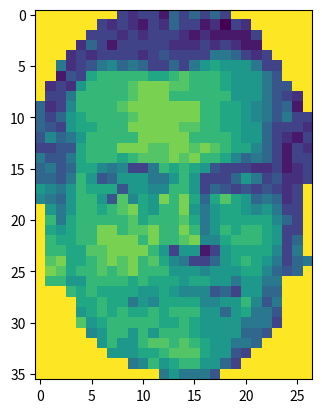
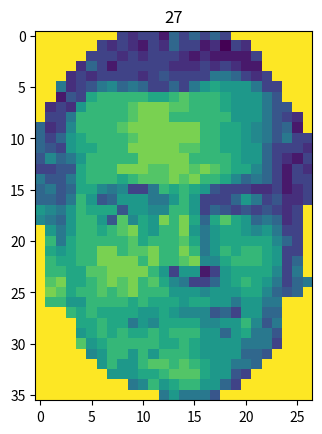
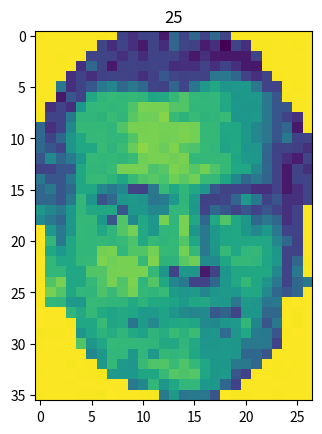
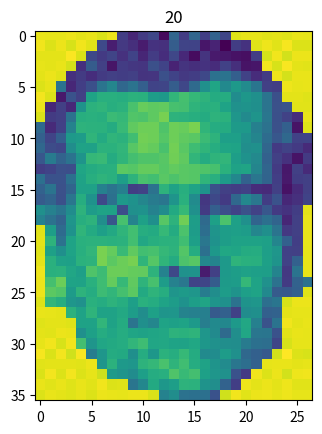
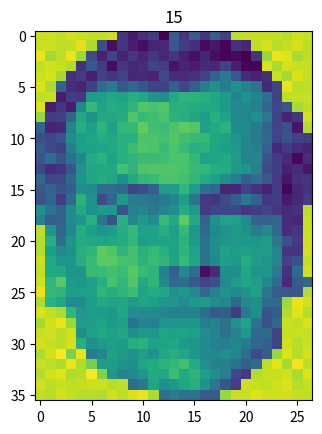
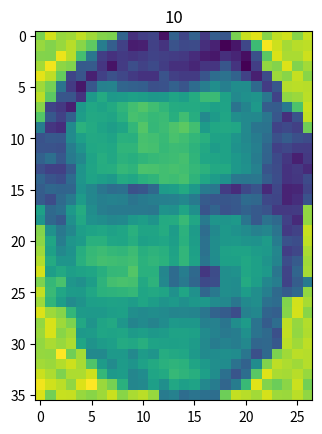
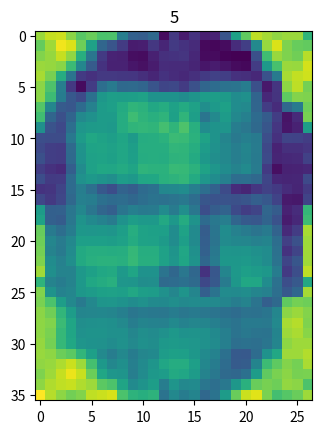
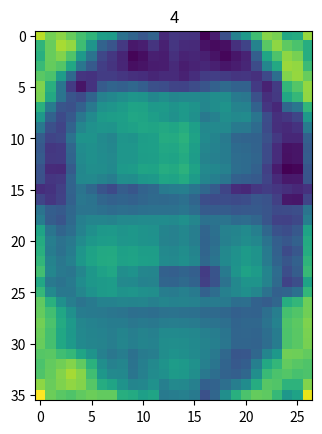
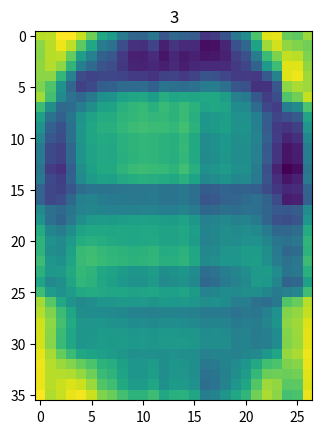
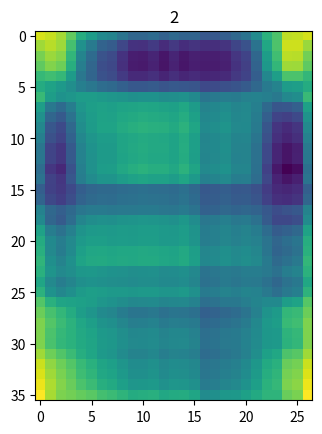
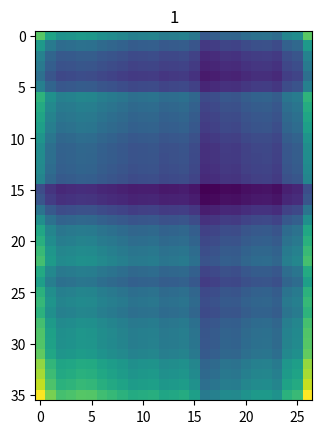
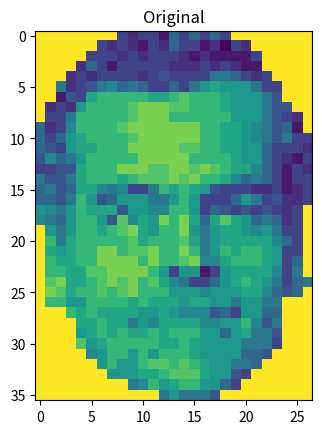

Recreate these plots in Python, in order.
print("Hej JP, Jeg har en opgave til dig," )
print(" som ikke haster voldsomt, men som kunne" )
print(" være fed at have klar til fredag d. 4. september." )
print(" Det drejer sig om at lave en Quarto-præsentation" )
print(" af en Python-fil, evt. tilpasset, så det bliver" )
print(" lidt mere interaktivt. Se vedhæftede.")
print(" Der er plads til lidt fri leg...")



import numpy
import numpy.linalg as linalg
import matplotlib.pyplot as plt
import matplotlib.colors


img = numpy.array([
    15,15,15,15,15,15,15,15,3,2,3,3,1,5,3,5,3,5,3,15,15,15,15,15,15,15,15,15,15,15,15,15,15,3,2,3,2,1,3,2,5,3,3,1,2,0,3,2,15,15,15,15,15,15,15,15,15,15,15,3,3,3,2,3,2,3,3,3,2,1,2,1,1,1,1,3,15,15,15,15,15,15,15,15,15,2,5,3,1,3,3,3,3,3,2,2,2,3,2,3,2,1,1,15,15,15,15,15,15,15,15,2,3,2,3,3,3,3,2,3,4,3,3,3,3,6,6,5,3,2,3,15,15,15,15,15,15,6,2,3,4,6,7,5,6,5,3,3,5,3,6,8,9,8,8,8,6,3,3,15,15,15,15,15,1,4,3,9,10,10,10,10,10,9,9,10,11,10,10,10,9,8,8,8,6,4,15,15,15,15,2,3,2,8,10,10,10,10,11,12,12,12,11,11,10,10,10,9,8,8,8,6,4,4,15,15,15,3,3,6,10,10,10,10,10,11,12,12,12,10,10,10,10,10,10,8,8,8,6,4,3,2,15,5,2,3,7,10,10,10,10,11,12,12,12,12,12,12,12,10,10,9,9,8,7,6,4,5,1,15,5,3,5,8,9,10,10,10,10,11,12,12,12,12,12,12,10,10,9,9,8,7,6,4,6,3,3,5,4,3,8,9,9,10,10,10,12,12,12,12,12,11,11,10,10,9,9,8,8,5,3,3,3,2,4,7,5,6,8,10,10,10,10,10,12,12,12,12,12,10,10,10,10,9,8,8,5,3,2,1,3,3,3,4,4,9,10,10,10,12,12,12,11,11,12,12,11,12,11,10,9,9,7,5,3,1,3,2,6,4,4,6,9,10,10,10,9,10,11,11,11,12,11,12,10,10,9,7,5,6,5,3,1,3,3,5,6,4,5,9,9,7,6,7,3,3,6,10,9,10,9,8,4,3,3,3,2,2,3,1,2,3,5,5,4,6,10,8,4,5,8,8,8,6,6,8,10,8,3,3,3,5,8,6,3,4,2,2,3,8,7,6,8,10,9,9,9,4,8,8,7,7,10,10,8,3,5,4,3,4,3,4,3,2,3,15,7,6,5,8,10,10,8,4,11,7,9,8,12,10,12,9,5,9,11,9,8,5,6,5,2,3,15,15,8,6,8,10,10,9,10,11,12,9,8,10,10,12,8,6,8,9,9,8,7,8,6,3,3,15,15,10,6,9,10,10,10,10,10,11,9,10,10,10,11,9,6,8,9,9,9,9,9,7,5,3,15,15,9,8,9,10,10,12,12,10,11,11,12,10,10,12,10,6,8,10,9,10,10,9,8,3,3,15,15,10,9,9,10,10,12,12,12,12,10,12,10,10,11,12,7,7,9,10,10,10,9,8,3,5,15,15,10,10,9,9,11,11,12,12,12,12,10,8,3,8,8,1,3,8,9,9,9,9,7,3,6,15,15,11,12,9,9,10,11,12,11,12,10,11,9,7,6,3,3,5,8,9,10,9,8,6,3,5,6,15,12,11,9,10,10,11,10,11,12,10,10,10,8,8,8,7,8,8,8,9,9,7,5,4,5,15,15,10,10,8,8,10,10,10,10,9,10,9,9,9,8,9,9,8,8,6,8,8,6,6,15,15,15,15,15,15,10,9,10,9,9,9,9,8,8,9,8,7,7,7,4,5,3,8,8,5,5,15,15,15,15,15,15,15,9,9,10,9,9,6,8,7,9,9,9,9,7,7,8,8,10,7,4,6,15,15,15,15,15,15,15,8,9,10,9,10,9,9,10,9,10,10,10,8,8,5,8,9,6,6,4,15,15,15,15,15,15,15,11,8,9,10,10,10,10,10,9,9,10,9,8,8,8,8,6,6,6,3,15,15,15,15,15,15,15,15,7,8,10,10,8,10,8,10,10,10,9,8,8,8,8,5,5,4,15,15,15,15,15,15,15,15,15,15,8,10,8,8,10,11,11,10,11,10,9,8,8,6,6,5,15,15,15,15,15,15,15,15,15,15,15,15,8,8,8,9,9,10,11,11,11,9,8,8,4,3,15,15,15,15,15,15,15,15,15,15,15,15,15,15,15,6,7,10,8,9,10,10,8,8,5,3,15,15,15,15,15,15,15,15,15,15,15,15,15,15,15,15,15,15,15,6,8,6,6,6,4,15,15,15,15,15,15,15,15,15
]).reshape((36,27))

plt.imshow(img)
plt.show()
print(linalg.matrix_rank(img))

(U, S, V) = linalg.svd(img)

def plotCompressed(U, S, V, rank):
    imgCompressed = U[:, 0:rank] @ numpy.diag(S[0:rank]) @ V[0:rank, :]
    plt.figure(rank)
    plt.title(rank)
    plt.imshow(imgCompressed)
    plt.show(block=False)

plotCompressed(U, S, V, 27)
plotCompressed(U, S, V, 25)
plotCompressed(U, S, V, 20)
plotCompressed(U, S, V, 15)
plotCompressed(U, S, V, 10)
plotCompressed(U, S, V, 5)
plotCompressed(U, S, V, 4)
plotCompressed(U, S, V, 3)
plotCompressed(U, S, V, 2)
plotCompressed(U, S, V, 1)

plt.figure("Original")
plt.title("Original")
plt.imshow(img)
plt.show()
